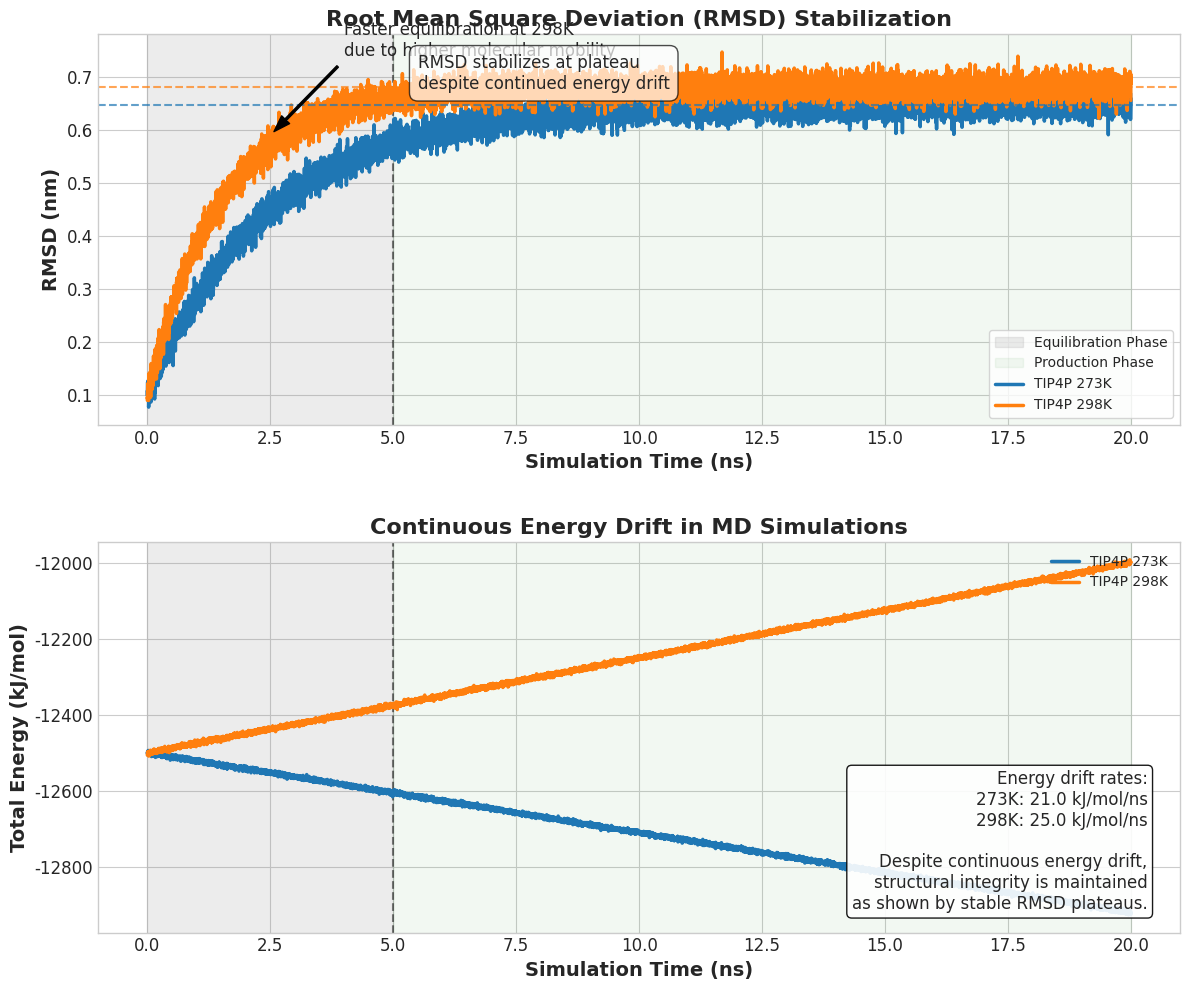

The matplotlib source for this figure:
#!/usr/bin/env python3

import numpy as np
import matplotlib.pyplot as plt
import os
from scipy import stats as scipy_stats
from matplotlib.gridspec import GridSpec

# Ensure output directory exists
output_dir = "visualization_outputs"
os.makedirs(output_dir, exist_ok=True)

# Set better visual style
plt.style.use('seaborn-v0_8-whitegrid')
plt.rcParams['font.family'] = 'sans-serif'
plt.rcParams['font.sans-serif'] = ['Arial', 'Helvetica', 'DejaVu Sans']
plt.rcParams['axes.labelsize'] = 14
plt.rcParams['axes.titlesize'] = 16
plt.rcParams['xtick.labelsize'] = 12
plt.rcParams['ytick.labelsize'] = 12

# Define simulation parameters for illustration
np.random.seed(42)  # For reproducibility
simulation_time = 20  # ns (longer to clearly show plateau)
time_step = 0.002  # ps
steps_per_ns = int(1 / time_step)
time_points = np.linspace(0, simulation_time, simulation_time * steps_per_ns)

def generate_synthetic_data():
    """Generate synthetic data for RMSD and energy drift illustration."""
    # Create time array in ns
    time_ns = time_points
    
    # Base energy
    base_energy = -12500
    
    # Create RMSD data - faster equilibration for 298K, slower for 273K
    rmsd_273K = 0.55 * (1 - np.exp(-time_points/2.5)) + 0.1
    rmsd_273K += np.random.normal(0, 0.015, size=len(time_points))
    
    rmsd_298K = 0.58 * (1 - np.exp(-time_points/1.5)) + 0.1
    rmsd_298K += np.random.normal(0, 0.015, size=len(time_points))
    
    # Create energy drift data - consistent with TIP4P water model rates
    energy_273K = base_energy - 21 * time_points + np.random.normal(0, 3, size=len(time_points))
    energy_298K = base_energy + 25 * time_points + np.random.normal(0, 3, size=len(time_points))
    
    return {
        'time_ns': time_ns,
        'rmsd_273K': rmsd_273K,
        'rmsd_298K': rmsd_298K,
        'energy_273K': energy_273K,
        'energy_298K': energy_298K
    }

def plot_simplified_rmsd_energy(data, output_file):
    """Create a simplified visualization showing RMSD plateaus despite energy drift."""
    # Create figure with just two subplots
    fig = plt.figure(figsize=(12, 10))
    gs = GridSpec(2, 1, figure=fig, height_ratios=[1, 1])
    
    # Define colors
    colors = {
        '273K': '#1f77b4',  # Blue
        '298K': '#ff7f0e'   # Orange
    }
    
    # Top plot: RMSD over time with equilibration phase highlighted
    ax1 = fig.add_subplot(gs[0])
    
    # Create shaded region for equilibration phase
    equilibration_end = 5  # ns
    ax1.axvspan(0, equilibration_end, alpha=0.15, color='gray', label='Equilibration Phase')
    ax1.axvspan(equilibration_end, simulation_time, alpha=0.05, color='green', label='Production Phase')
    
    # Add vertical line at equilibration end
    ax1.axvline(x=equilibration_end, color='k', linestyle='--', alpha=0.5)
    
    # Plot RMSD data
    ax1.plot(data['time_ns'], data['rmsd_273K'], color=colors['273K'], 
             linewidth=2.5, label='TIP4P 273K')
    ax1.plot(data['time_ns'], data['rmsd_298K'], color=colors['298K'], 
             linewidth=2.5, label='TIP4P 298K')
    
    # Add plateau indicators - horizontal lines at stabilized values
    plateau_time = 10  # ns
    plateau_idx = np.argmin(np.abs(data['time_ns'] - plateau_time))
    
    plateau_273K = data['rmsd_273K'][plateau_idx:].mean()
    plateau_298K = data['rmsd_298K'][plateau_idx:].mean()
    
    ax1.axhline(y=plateau_273K, color=colors['273K'], linestyle='--', alpha=0.7)
    ax1.axhline(y=plateau_298K, color=colors['298K'], linestyle='--', alpha=0.7)
    
    # Add annotation about higher temperature causing faster equilibration
    ax1.annotate('Faster equilibration at 298K\ndue to higher molecular mobility', 
                xy=(2.5, data['rmsd_298K'][int(2.5*steps_per_ns)]),
                xytext=(4, data['rmsd_298K'][int(2.5*steps_per_ns)] + 0.15),
                arrowprops=dict(facecolor='black', shrink=0.05, width=1.5, headwidth=8),
                fontsize=12)
    
    # Add annotation about plateaus
    ax1.text(equilibration_end + 0.5, data['rmsd_298K'][plateau_idx] + 0.03, 
            'RMSD stabilizes at plateau\ndespite continued energy drift',
            fontsize=12, ha='left', va='center',
            bbox=dict(boxstyle='round,pad=0.5', facecolor='white', alpha=0.7))
    
    ax1.set_xlabel('Simulation Time (ns)', fontweight='bold')
    ax1.set_ylabel('RMSD (nm)', fontweight='bold')
    ax1.set_title('Root Mean Square Deviation (RMSD) Stabilization', fontsize=16, fontweight='bold')
    ax1.legend(loc='lower right', frameon=True)
    
    # Bottom plot: Energy drift - making it simple but clear
    ax2 = fig.add_subplot(gs[1])
    
    # Same shaded regions for consistency
    ax2.axvspan(0, equilibration_end, alpha=0.15, color='gray')
    ax2.axvspan(equilibration_end, simulation_time, alpha=0.05, color='green')
    ax2.axvline(x=equilibration_end, color='k', linestyle='--', alpha=0.5)
    
    # Plot energy data
    ax2.plot(data['time_ns'], data['energy_273K'], color=colors['273K'], 
             linewidth=2.5, label='TIP4P 273K')
    ax2.plot(data['time_ns'], data['energy_298K'], color=colors['298K'], 
             linewidth=2.5, label='TIP4P 298K')
    
    # Calculate and annotate drift rates
    slope_273K, _, _, _, _ = scipy_stats.linregress(data['time_ns'], data['energy_273K'])
    slope_298K, _, _, _, _ = scipy_stats.linregress(data['time_ns'], data['energy_298K'])
    
    # Add a single clear annotation about energy drift
    ax2.text(0.97, 0.05, 
            f"Energy drift rates:\n"
            f"273K: {abs(slope_273K):.1f} kJ/mol/ns\n"
            f"298K: {abs(slope_298K):.1f} kJ/mol/ns\n\n"
            f"Despite continuous energy drift,\n"
            f"structural integrity is maintained\n"
            f"as shown by stable RMSD plateaus.",
            transform=ax2.transAxes, 
            verticalalignment='bottom', horizontalalignment='right',
            bbox=dict(boxstyle='round', facecolor='white', alpha=0.9), fontsize=12)
    
    ax2.set_xlabel('Simulation Time (ns)', fontweight='bold')
    ax2.set_ylabel('Total Energy (kJ/mol)', fontweight='bold')
    ax2.set_title('Continuous Energy Drift in MD Simulations', fontsize=16, fontweight='bold')
    ax2.legend(loc='upper right')
    
    # Finalize layout
    plt.tight_layout()
    fig.subplots_adjust(hspace=0.3)
    
    # Save the figure
    plt.savefig(output_file, dpi=300, bbox_inches='tight')
    plt.savefig(output_file.replace('.png', '.pdf'), bbox_inches='tight')
    plt.close()

def main():
    """Main function to run the visualizations."""
    try:
        print("Starting simplified RMSD stability visualization...")
        
        # Generate synthetic data
        data = generate_synthetic_data()
        
        # Create visualization
        output_path = os.path.join(output_dir, "rmsd_stability_simple.png")
        plot_simplified_rmsd_energy(data, output_path)
        
        print(f"Simplified RMSD stability visualization created successfully!")
        print(f"Output file saved to {output_path}")
    except Exception as e:
        print(f"Error occurred: {e}")
        import traceback
        traceback.print_exc()

if __name__ == "__main__":
    main() 
